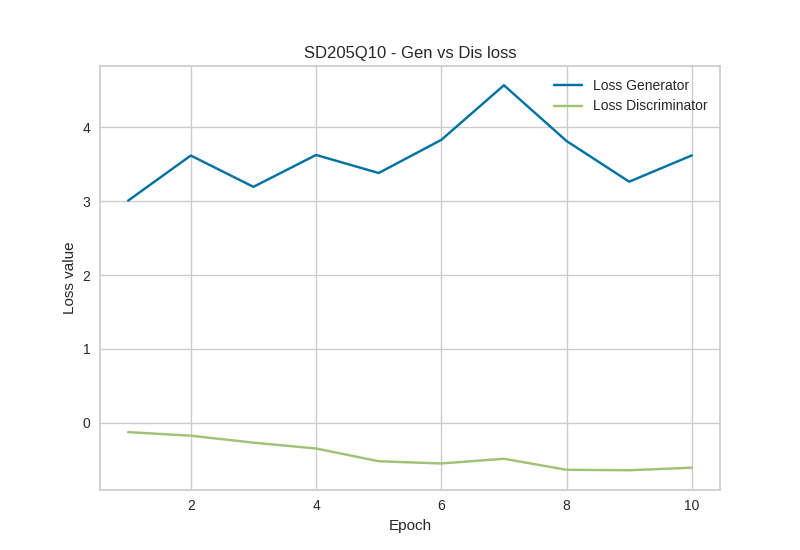

Data behind this chart, as committed beside it:
Epoch, Loss_G, Loss_D
1, 3.01, -0.1262
2, 3.62, -0.1744
3, 3.196, -0.269
4, 3.628, -0.348
5, 3.384, -0.5206
6, 3.832, -0.5505
7, 4.572, -0.487
8, 3.817, -0.6362
9, 3.266, -0.6425
10, 3.622, -0.6078
